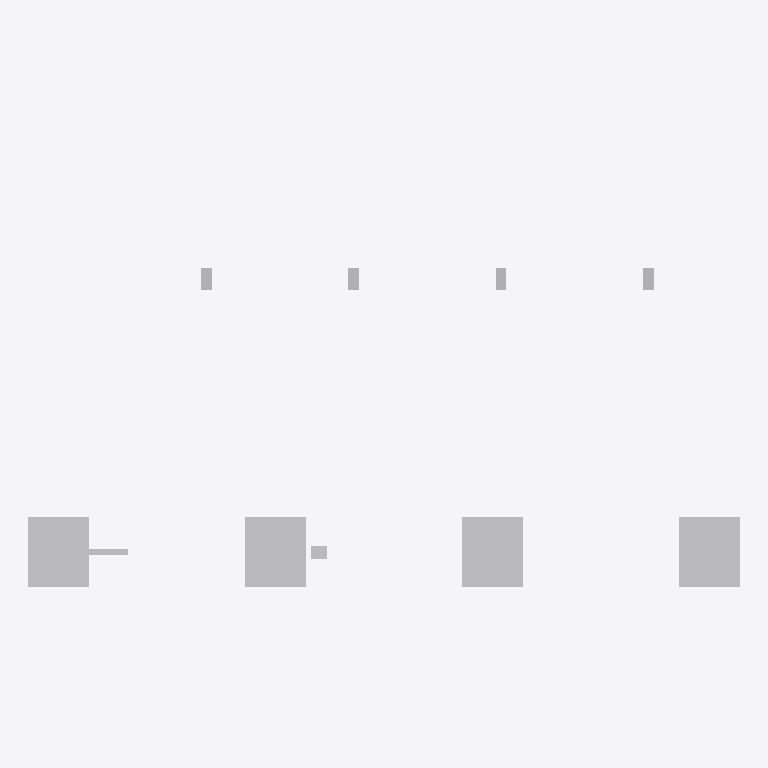
Plan cut of the same IFC building model at storey 'Utility Level' (level 0.00 m, cut at 1.40 m), seen from above with north up, elements coloured by IFC class (only those large enough to see are counted): 10 other elements (light grey). Cut surfaces are drawn darker.
Extent 16.4 m × 9.3 m × 2.2 m (x, y, z). Storeys (1): Utility Level at 0.00 m. Elements (32): 18 IfcPipeSegment, 8 IfcBuildingElementProxy, 4 IfcValve, 2 IfcPipeFitting.

HEADER;
FILE_DESCRIPTION(('ViewDefinition [DesignTransferView]'),'2;1');
FILE_NAME('v1_faulty.ifc','2026-07-12T00:00:00',('DatumGuard BIM Awards 2026'),('Synthetic Research Dataset'),'DatumGuard fixture generator 1.0.0','IfcOpenShell 0.8.5','Research validation only');
FILE_SCHEMA(('IFC4'));
ENDSEC;
DATA;
#11=IFCPROJECT('19ur57abrG1vtcAHEGTwBZ',$,'Virtual FAB EVAL-L1-S2106','Synthetic L1 seed 2106; candidate v1_faulty','SYNTHETIC_RESEARCH_MODEL','OpenBIM Evidence Guard controlled fixture','RESEARCH',(#6),#10);
#17=IFCSITE('0WjTu4SBLGogzNZagl9Oh6',$,'Synthetic Research Site',$,$,#16,$,$,.ELEMENT.,$,$,$,$,$);
#23=IFCBUILDING('36PRk20RjO5AQu_2JURWzF',$,'Virtual FAB Building',$,$,#22,$,$,.ELEMENT.,$,$,$);
#29=IFCBUILDINGSTOREY('2rQHQp5TjUjRSSpqr6OxKX',$,'Utility Level',$,$,#28,$,$,.ELEMENT.,0.0);
#735=IFCBUILDINGELEMENTPROXY('0VC7Wn8MfRsR0HWbaQ4yAm',$,'L1 TL 002','Synthetic non-production research asset','FAB_TOOL',#722,#734,'VF-TL-002',.USERDEFINED.);
#708=IFCBUILDINGELEMENTPROXY('0pZoUsxGHOk89f9Puz_rsM',$,'L1 TL 001','Synthetic non-production research asset','FAB_TOOL',#695,#707,'VF-TL-001',.USERDEFINED.);
#762=IFCBUILDINGELEMENTPROXY('1PLWvh0wrUDfwKiXr1T2rj',$,'L1 TL 003','Synthetic non-production research asset','FAB_TOOL',#749,#761,'VF-TL-003',.USERDEFINED.);
#789=IFCBUILDINGELEMENTPROXY('2wXTcDZoDH_xG18TspnWt6',$,'L1 TL 004','Synthetic non-production research asset','FAB_TOOL',#776,#788,'VF-TL-004',.USERDEFINED.);
#640=IFCBUILDINGELEMENTPROXY('0qwIkxVMvHOR7BHgI1yBH7',$,'L1 SP 002','Synthetic non-production research asset','UTILITY_SUPPORT',#627,#639,'VF-SP-002',.USERDEFINED.);
#617=IFCBUILDINGELEMENTPROXY('1dgcaRCzbVrfvxgWcje6ji',$,'L1 SP 001','Synthetic non-production research asset','UTILITY_SUPPORT',#604,#616,'VF-SP-001',.USERDEFINED.);
#686=IFCBUILDINGELEMENTPROXY('0YGa3KUq1H5gLgggyPfG9J',$,'L1 SP 004','Synthetic non-production research asset','UTILITY_SUPPORT',#673,#685,'VF-SP-004',.USERDEFINED.);
#227=IFCPIPESEGMENT('3xouhi_TbJjBHHqFUhYtzX',$,'L1 PS 005','Synthetic non-production research asset','UTILITY',#214,#226,'VF-PS-005',.RIGIDSEGMENT.);
#663=IFCBUILDINGELEMENTPROXY('2ONnqytYbPjRQsdkPLjcMx',$,'L1 SP 003','Synthetic non-production research asset','UTILITY_SUPPORT',#650,#662,'VF-SP-003',.USERDEFINED.);
#900=IFCVALVE('3uPQTwfCnLMP_jcV3lU3um',$,'L1 VL 004','Synthetic non-production research asset','UTILITY',#887,#899,'VF-VL-004',.NOTDEFINED.);
ENDSEC;
